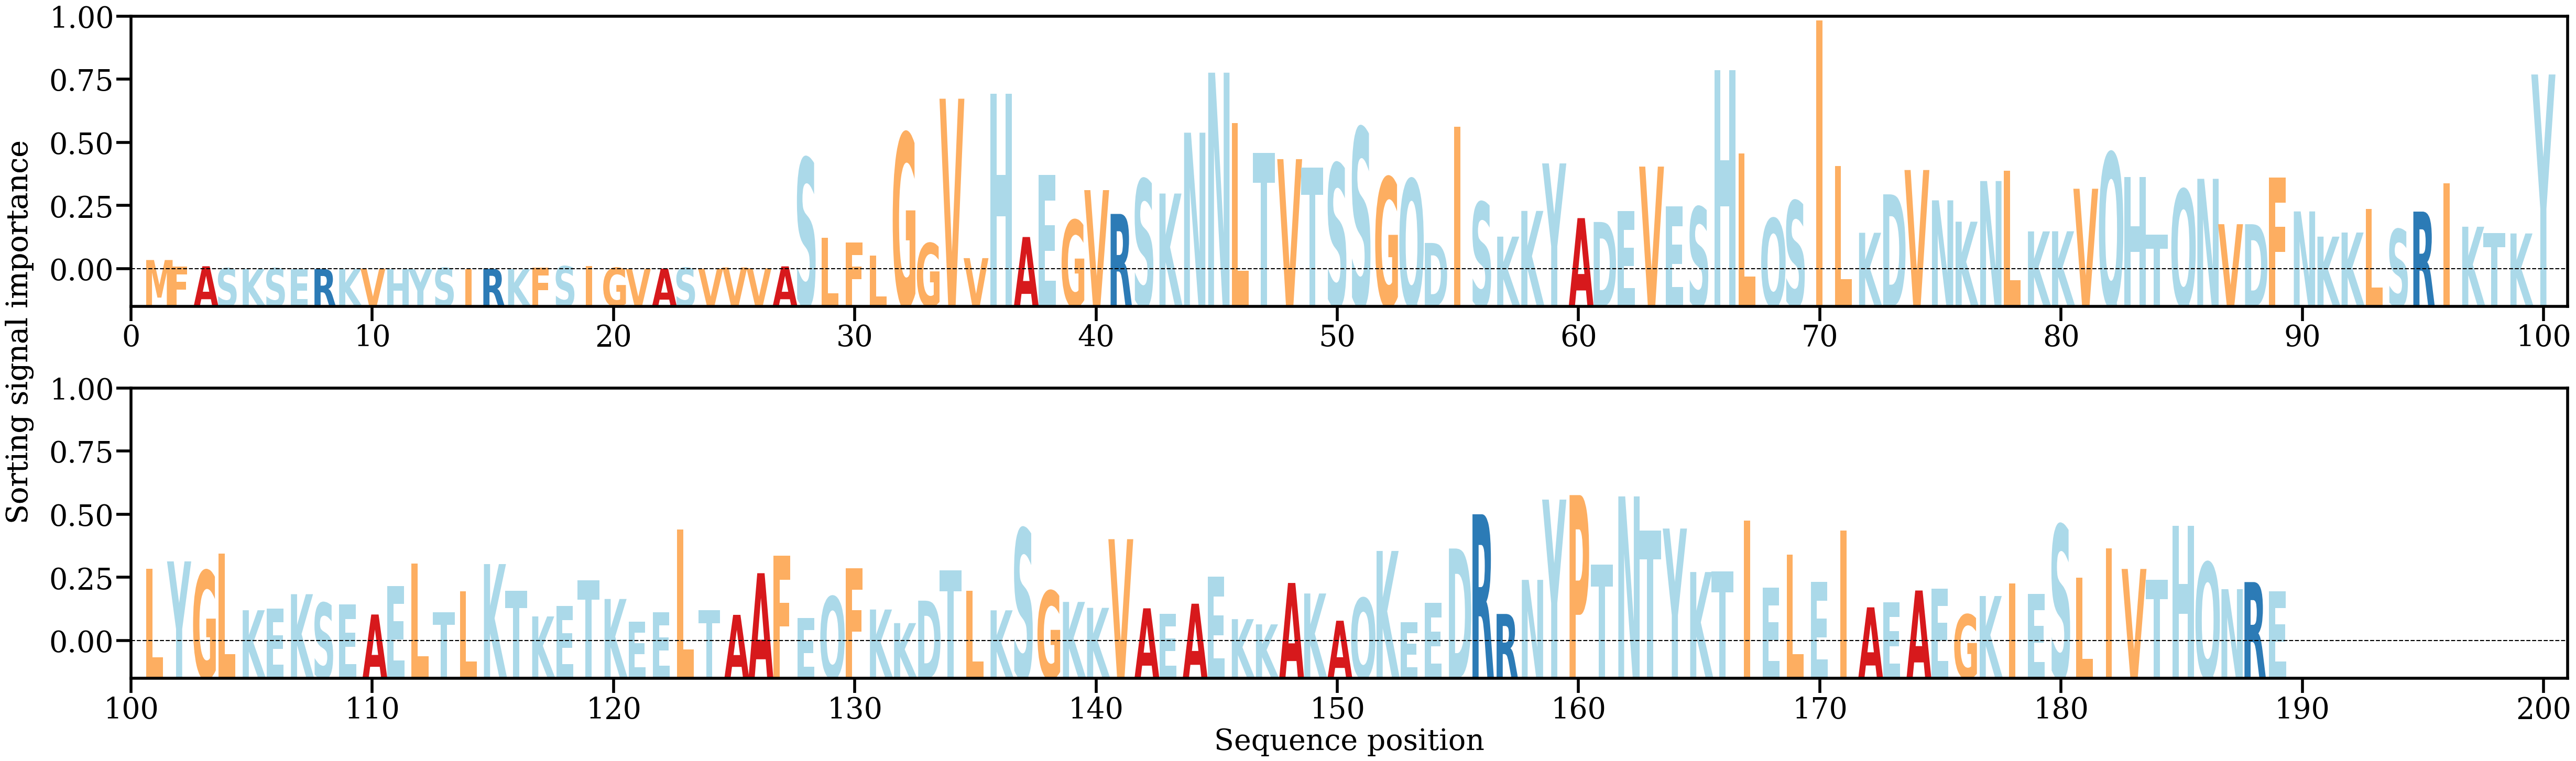

Source data for this figure (header and first rows):
AA, Alpha
M, [0.00081787]
F, [0.00024427]
A, [0.00026974]
S, [9.380532e-05]
K, [2.3676115e-05]
S, [9.771886e-05]
E, [2.561385e-05]
R, [2.9172608e-05]
K, [2.565976e-05]
V, [6.000907e-05]
H, [2.650675e-05]
Y, [6.6814655e-06]
S, [0.00012711]
I, [6.5099825e-06]
R, [4.9160182e-05]
K, [7.875077e-06]
F, [0.00012905]
S, [0.00027129]
I, [0.00026475]
G, [0.00013598]
V, [2.9548075e-05]
A, [6.508088e-05]
S, [0.0001363]
V, [4.8460082e-05]
V, [0.00016224]
V, [8.738872e-05]
A, [0.00025999]
S, [0.00977237]
L, [0.00279144]
F, [0.00237608]
L, [0.00122604]
G, [0.01195824]
G, [0.0022947]
V, [0.01500613]
V, [0.00098401]
H, [0.01544085]
A, [0.00284187]
E, [0.00832183]
G, [0.00432464]
V, [0.00696615]
R, [0.0048725]
S, [0.00791025]
K, [0.00666614]
N, [0.01201848]
N, [0.01729687]
L, [0.01288275]
T, [0.01023679]
V, [0.00969138]
T, [0.00893135]
S, [0.00929766]
S, [0.01243645]
G, [0.00808326]
Q, [0.00791935]
D, [0.00231903]
I, [0.01252666]
S, [0.00589613]
K, [0.0028743]
K, [0.00513658]
Y, [0.00931552]
A, [0.00450382]
... 129 more rows
